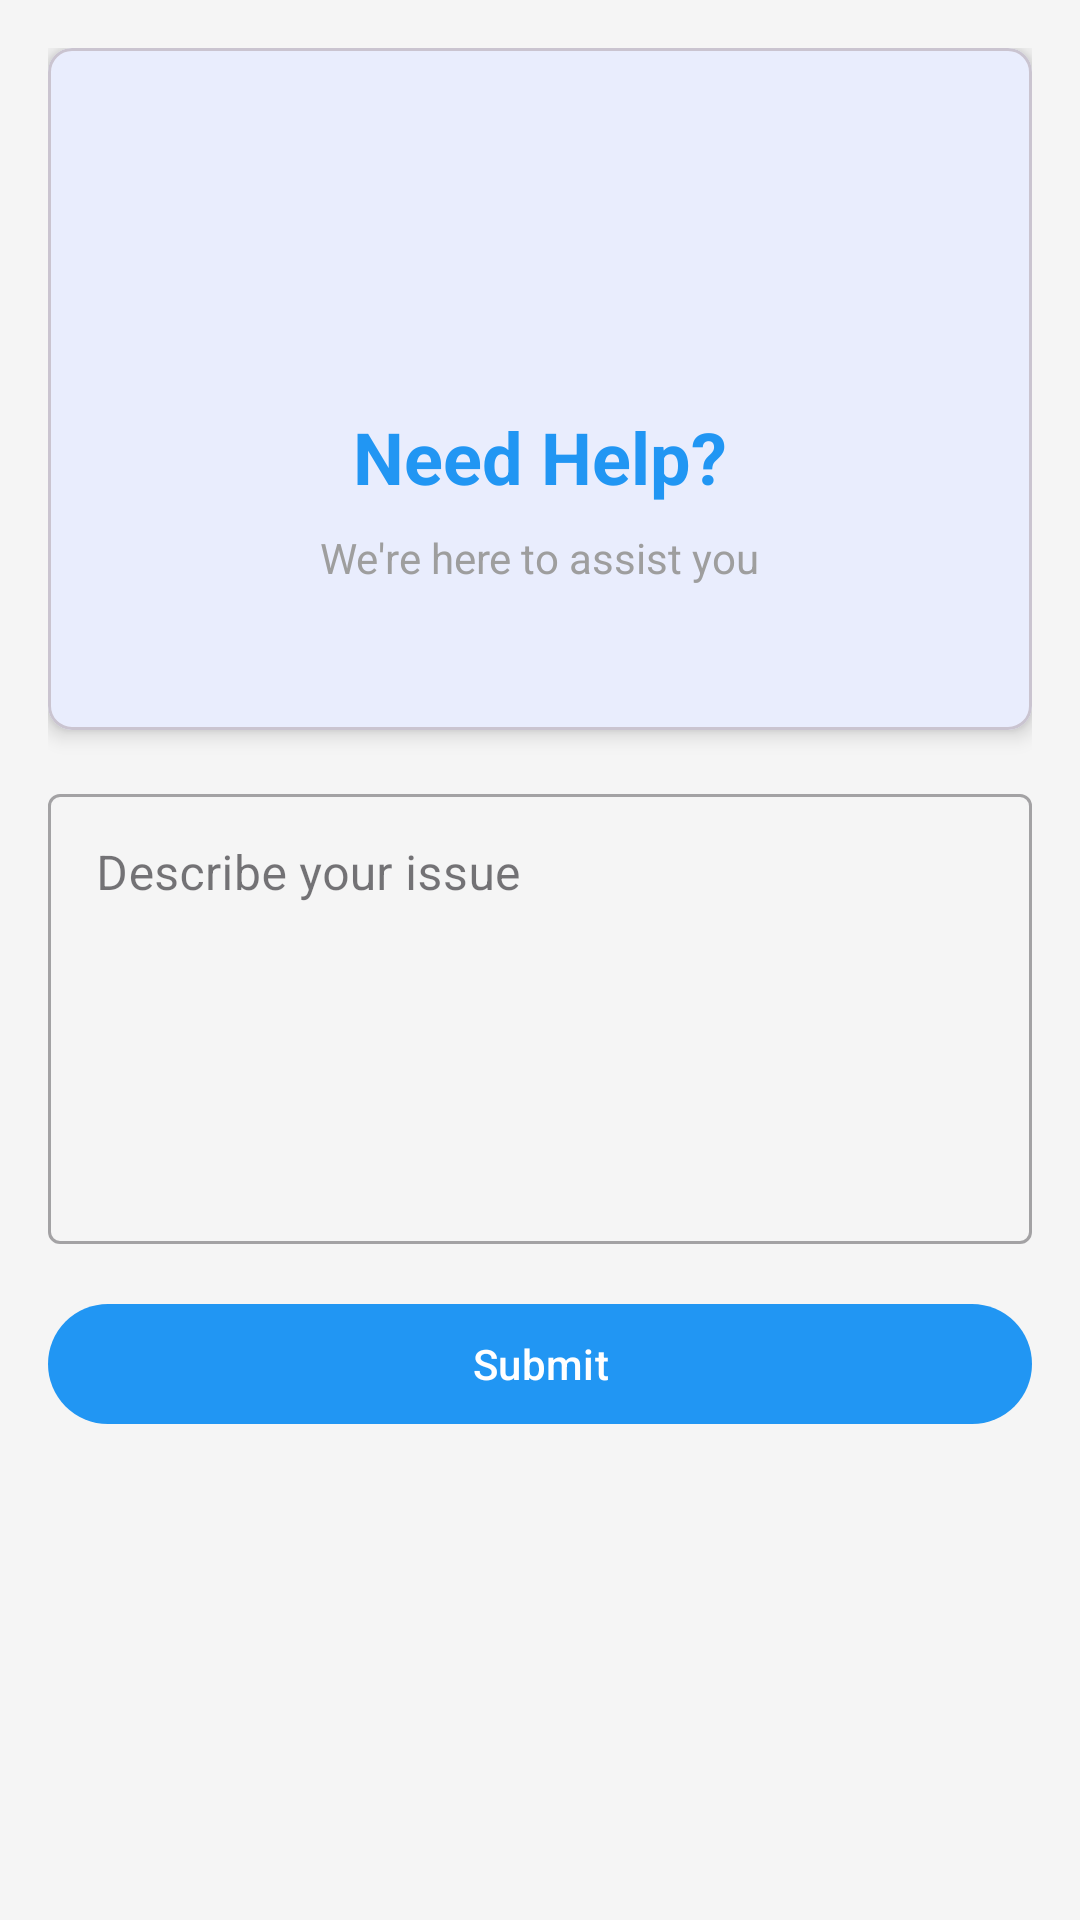

Produce the Android XML layout that renders to this screen, including the resource entries it uses.
<!-- AndroidManifest.xml: application theme Theme.Joshtalk_app -->
<!-- res/layout/fragment_support.xml -->
<?xml version="1.0" encoding="utf-8"?>
<LinearLayout xmlns:android="http://schemas.android.com/apk/res/android"
    xmlns:app="http://schemas.android.com/apk/res-auto"
    android:layout_width="match_parent"
    android:layout_height="match_parent"
    android:orientation="vertical"
    android:padding="16dp"
    android:background="@color/gray_light">

    <com.google.android.material.card.MaterialCardView
        android:layout_width="match_parent"
        android:layout_height="wrap_content"
        app:cardCornerRadius="8dp"
        app:cardElevation="4dp"
        android:layout_marginBottom="16dp">

        <LinearLayout
            android:layout_width="match_parent"
            android:layout_height="wrap_content"
            android:orientation="vertical"
            android:padding="24dp"
            android:gravity="center">

            <ImageView
                android:layout_width="80dp"
                android:layout_height="80dp"
                android:src="@drawable/ic_support"
                android:layout_marginBottom="16dp"
                android:contentDescription="Support Icon"/>

            <TextView
                android:layout_width="wrap_content"
                android:layout_height="wrap_content"
                android:text="Need Help?"
                android:textSize="24sp"
                android:textStyle="bold"
                android:textColor="@color/primary"
                android:layout_marginBottom="8dp"/>

            <TextView
                android:layout_width="wrap_content"
                android:layout_height="wrap_content"
                android:text="We're here to assist you"
                android:textSize="14sp"
                android:textColor="@color/gray"
                android:gravity="center"
                android:layout_marginBottom="24dp"/>

        </LinearLayout>

    </com.google.android.material.card.MaterialCardView>

    <com.google.android.material.textfield.TextInputLayout
        android:layout_width="match_parent"
        android:layout_height="wrap_content"
        android:layout_marginBottom="16dp"
        style="@style/Widget.MaterialComponents.TextInputLayout.OutlinedBox">

        <com.google.android.material.textfield.TextInputEditText
            android:id="@+id/etQuery"
            android:layout_width="match_parent"
            android:layout_height="150dp"
            android:hint="Describe your issue"
            android:gravity="top"
            android:inputType="textMultiLine"/>
    </com.google.android.material.textfield.TextInputLayout>

    <com.google.android.material.button.MaterialButton
        android:id="@+id/btnSubmit"
        android:layout_width="match_parent"
        android:layout_height="wrap_content"
        android:text="Submit"
        android:textAllCaps="false"/>

</LinearLayout>
<!-- resources referenced by this layout -->
<resources>
  <color name="gray">#9E9E9E</color>
  <color name="gray_light">#F5F5F5</color>
  <color name="primary">#2196F3</color>
  <!-- drawable ic_support (drawable) -->
  <vector xmlns:android="http://schemas.android.com/apk/res/android"
      android:width="24dp"
      android:layout_height="24dp"
      android:viewportWidth="24"
      android:viewportHeight="24">
      <path
          android:fillColor="#2196F3"
          android:pathData="M20,4L4,4c-1.1,0 -2,0.9 -2,2v12c0,1.1 0.9,2 2,2h16c1.1,0 2,-0.9 2,-2L22,6c0,-1.1 -0.9,-2 -2,-2zM20,8l-8,5 -8,-5L4,6l8,5 8,-5v2z"/>
  </vector>
  <style name="Theme.Joshtalk_app" parent="Base.Theme.Joshtalk_app">
          <item name="android:windowBackground">@drawable/splash_background</item>
          <item name="android:statusBarColor">@color/primary</item>
      </style>
  <style name="Base.Theme.Joshtalk_app" parent="Theme.Material3.DayNight.NoActionBar">
          
          
          <item name="colorPrimary">@color/primary</item>
          <item name="colorPrimaryVariant">@color/primary_dark</item>
          <item name="colorOnPrimary">@color/white</item>
          <item name="colorSecondary">@color/accent</item>
          <item name="colorOnSecondary">@color/black</item>
          <item name="android:statusBarColor">@color/primary</item>
      </style>
  <!-- drawable splash_background (drawable) -->
  <?xml version="1.0" encoding="utf-8"?>
  <layer-list xmlns:android="http://schemas.android.com/apk/res/android">
      <item
          android:drawable="@color/primary"/>
      <item
          android:width="200dp"
          android:height="200dp"
          android:drawable="@drawable/ic_launcher_foreground"
          android:gravity="center"/>
  </layer-list>
  <color name="primary_dark">#1976D2</color>
  <color name="white">#FFFFFFFF</color>
  <color name="accent">#FF4081</color>
  <color name="black">#FF000000</color>
</resources>
